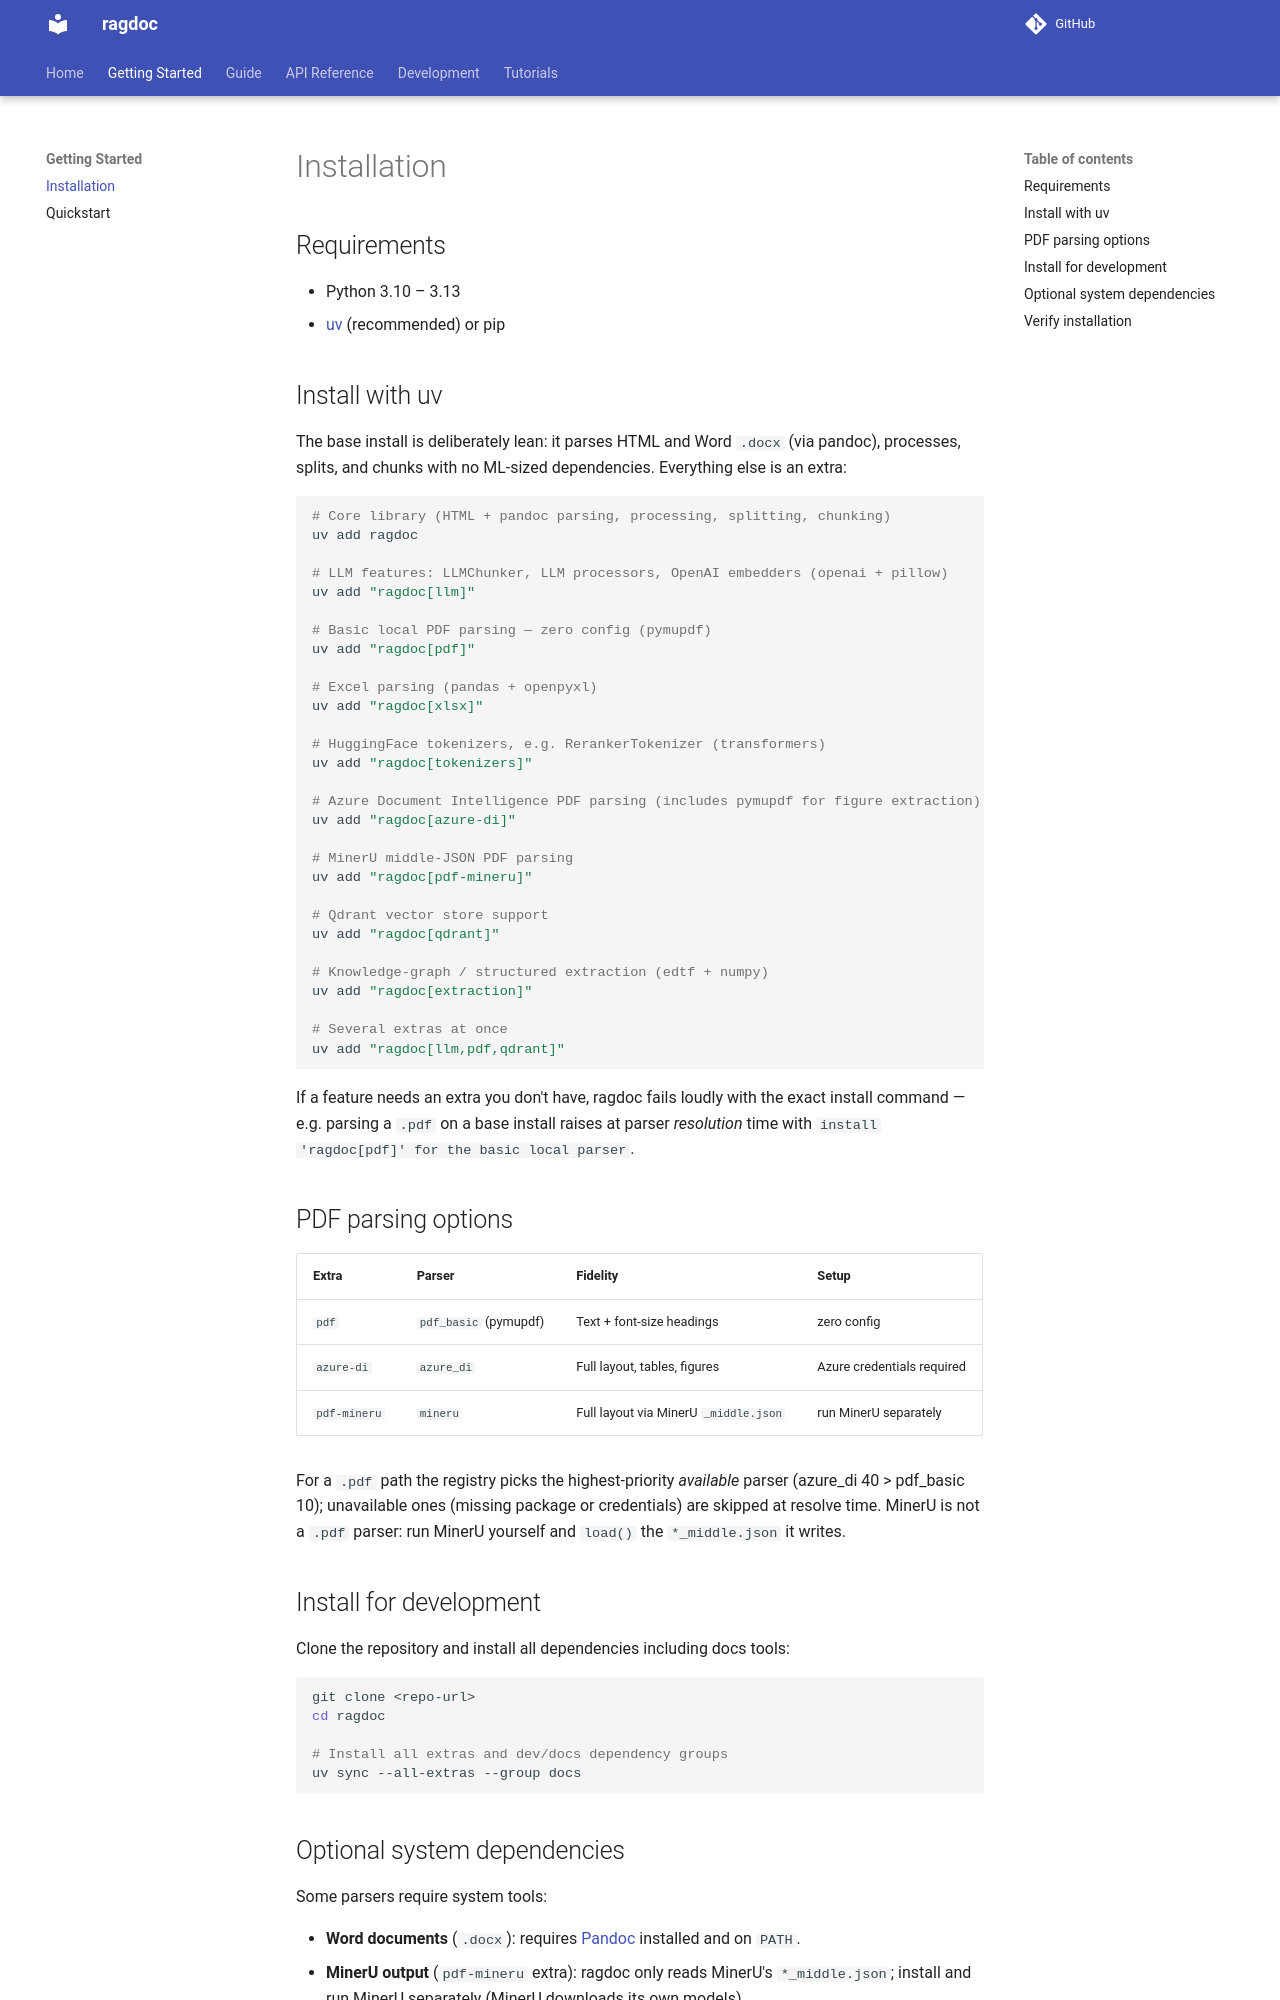

repository: JoelGotsch/ragdoc · page: getting-started/installation/index.html · generator: mkdocs

# Installation

## Requirements

- Python 3.10 – 3.13
- [uv](https://docs.astral.sh/uv/) (recommended) or pip

## Install with uv

The base install is deliberately lean: it parses HTML and Word `.docx` (via pandoc),
processes, splits, and chunks with no ML-sized dependencies. Everything else is
an extra:

```bash
# Core library (HTML + pandoc parsing, processing, splitting, chunking)
uv add ragdoc

# LLM features: LLMChunker, LLM processors, OpenAI embedders (openai + pillow)
uv add "ragdoc[llm]"

# Basic local PDF parsing — zero config (pymupdf)
uv add "ragdoc[pdf]"

# Excel parsing (pandas + openpyxl)
uv add "ragdoc[xlsx]"

# HuggingFace tokenizers, e.g. RerankerTokenizer (transformers)
uv add "ragdoc[tokenizers]"

# Azure Document Intelligence PDF parsing (includes pymupdf for figure extraction)
uv add "ragdoc[azure-di]"

# MinerU middle-JSON PDF parsing
uv add "ragdoc[pdf-mineru]"

# Qdrant vector store support
uv add "ragdoc[qdrant]"

# Knowledge-graph / structured extraction (edtf + numpy)
uv add "ragdoc[extraction]"

# Several extras at once
uv add "ragdoc[llm,pdf,qdrant]"
```

If a feature needs an extra you don't have, ragdoc fails loudly with the exact
install command — e.g. parsing a `.pdf` on a base install raises at parser
*resolution* time with `install 'ragdoc[pdf]' for the basic local parser`.

## PDF parsing options

| Extra | Parser | Fidelity | Setup |
|---|---|---|---|
| `pdf` | `pdf_basic` (pymupdf) | Text + font-size headings | zero config |
| `azure-di` | `azure_di` | Full layout, tables, figures | Azure credentials required |
| `pdf-mineru` | `mineru` | Full layout via MinerU `_middle.json` | run MinerU separately |

For a `.pdf` path the registry picks the highest-priority *available* parser
(azure_di 40 > pdf_basic 10); unavailable ones (missing package or credentials)
are skipped at resolve time. MinerU is not a `.pdf` parser: run MinerU yourself
and `load()` the `*_middle.json` it writes.

## Install for development

Clone the repository and install all dependencies including docs tools:

```bash
git clone <repo-url>
cd ragdoc

# Install all extras and dev/docs dependency groups
uv sync --all-extras --group docs
```
